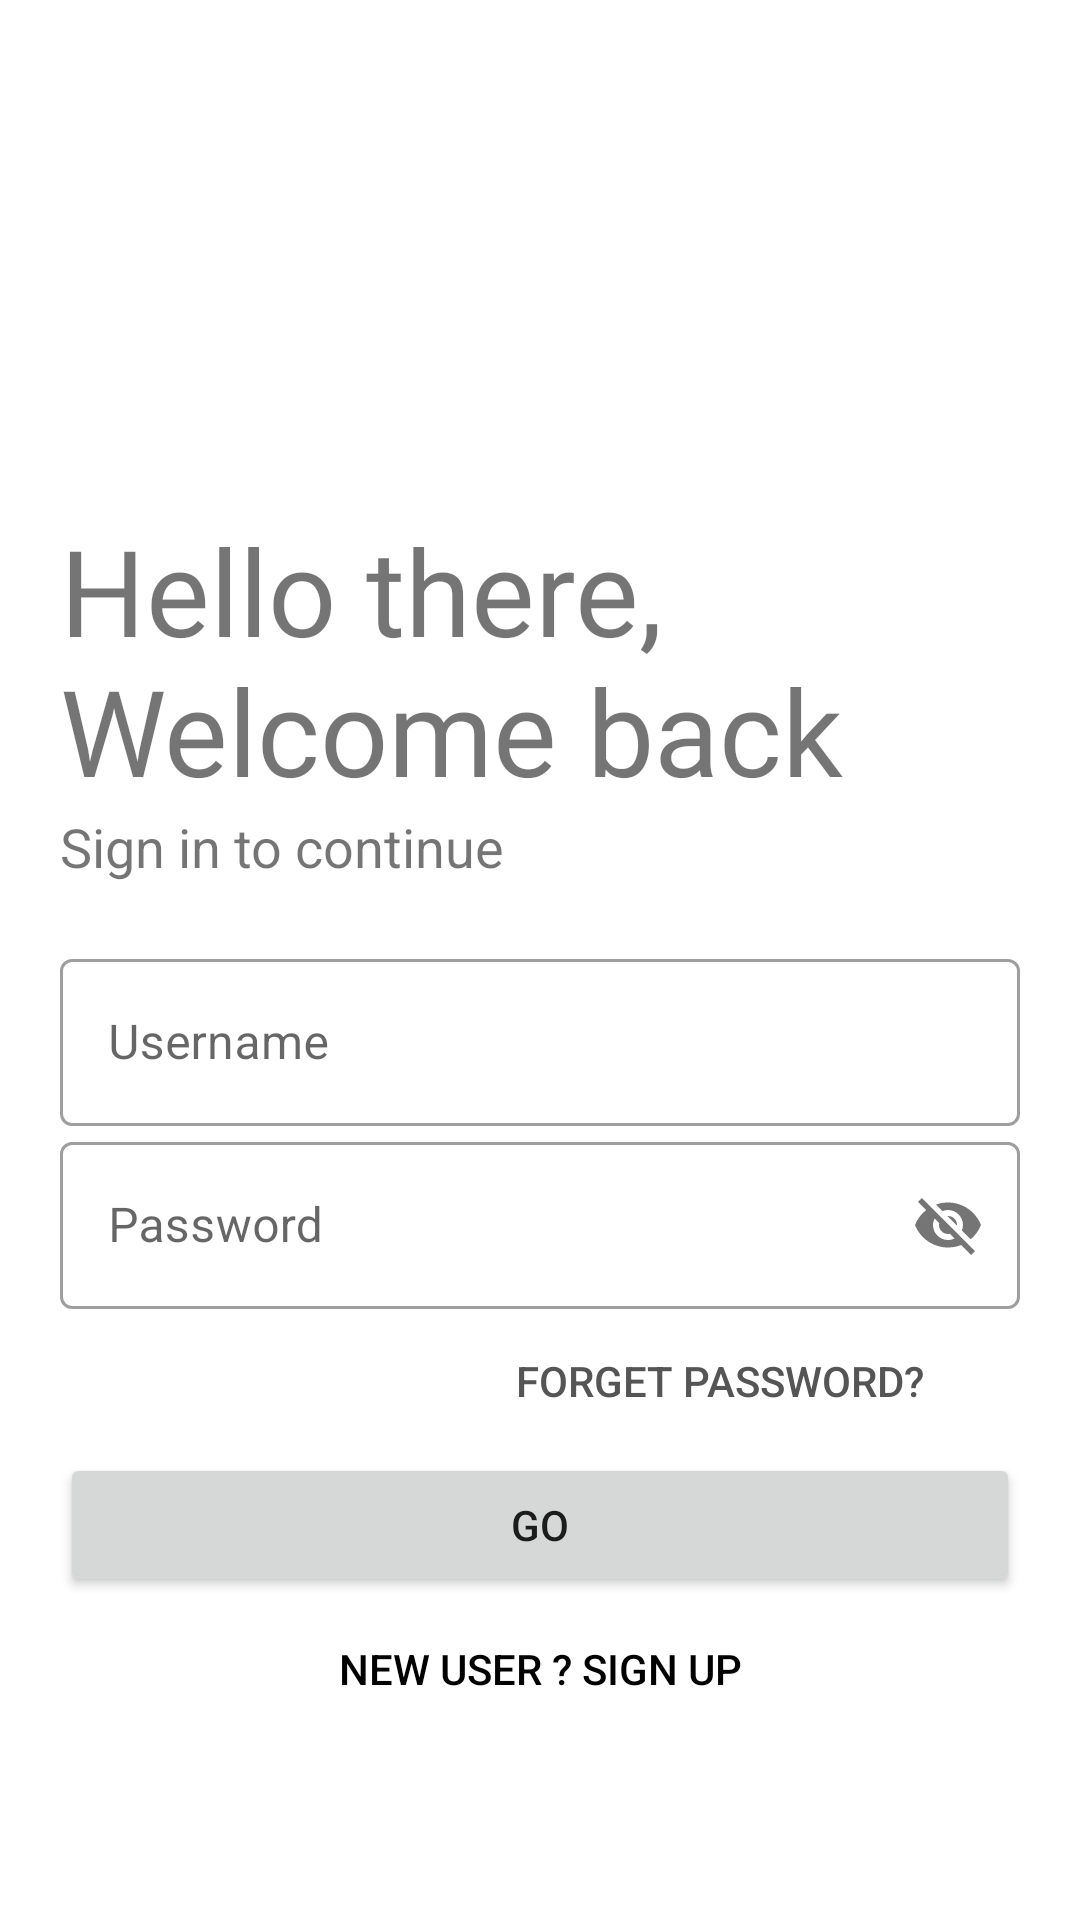

Here is an Android app screen rendered from its layout file. Give the layout XML and the strings, colors and styles it references.
<!-- AndroidManifest.xml: application theme Theme.UIRentCar -->
<!-- res/layout/activity_login.xml -->
<?xml version="1.0" encoding="utf-8"?>
<LinearLayout xmlns:android="http://schemas.android.com/apk/res/android"
    xmlns:app="http://schemas.android.com/apk/res-auto"
    xmlns:tools="http://schemas.android.com/tools"
    android:layout_width="match_parent"
    android:layout_height="match_parent"
    android:orientation="vertical"
    tools:context=".LoginActivity"
    android:padding="20dp">

    <ImageView
        android:id="@+id/ivLogo"
        android:layout_width="150dp"
        android:layout_height="150dp"
        android:transitionName="logo_image"
        app:srcCompat="@drawable/voiture" />

    <TextView
        android:layout_width="wrap_content"
        android:layout_height="wrap_content"
        android:fontFamily="@font/bungee"
        android:transitionName="logo_text"
        android:text="Hello there, Welcome back"
        android:textSize="40sp" />

    <TextView
        android:layout_width="wrap_content"
        android:layout_height="wrap_content"
        android:textSize="18sp"
        android:text="Sign in to continue"/>

    <LinearLayout
        android:layout_width="match_parent"
        android:layout_height="wrap_content"
        android:layout_marginTop="20dp"
        android:layout_marginBottom="20dp"
        android:orientation="vertical">

        <com.google.android.material.textfield.TextInputLayout
            android:layout_width="match_parent"
            android:layout_height="wrap_content"
            android:id="@+id/tilUsername"
            android:hint="Username"
            style="@style/Widget.MaterialComponents.TextInputLayout.OutlinedBox">

            <com.google.android.material.textfield.TextInputEditText
                android:layout_width="match_parent"
                android:layout_height="wrap_content"/>

        </com.google.android.material.textfield.TextInputLayout>

        <com.google.android.material.textfield.TextInputLayout
            android:layout_width="match_parent"
            android:layout_height="wrap_content"
            android:id="@+id/tilPassword"
            android:hint="Password"
            app:passwordToggleEnabled="true"
            style="@style/Widget.MaterialComponents.TextInputLayout.OutlinedBox">

            <com.google.android.material.textfield.TextInputEditText
                android:layout_width="match_parent"
                android:layout_height="wrap_content"/>

        </com.google.android.material.textfield.TextInputLayout>

        <Button
            android:layout_width="200dp"
            android:layout_height="wrap_content"
            android:background="#00000000"
            android:textColor="#555"
            android:text="Forget Password?"
            android:layout_gravity="end"
            android:elevation="0dp"/>

        <Button
            android:layout_width="match_parent"
            android:layout_height="wrap_content"
            android:text="GO"
            android:layout_gravity="end"
            android:elevation="0dp"/>

        <Button
            android:layout_width="match_parent"
            android:layout_height="wrap_content"
            android:background="#00000000"
            android:textColor="#000"
            android:text="New User ? Sign up"
            android:elevation="0dp"/>

    </LinearLayout>
</LinearLayout>
<!-- resources referenced by this layout -->
<resources>
  <style name="Theme.UIRentCar" parent="Theme.MaterialComponents.DayNight.NoActionBar">
          
          <item name="colorPrimary">@color/black</item>
          <item name="colorPrimaryVariant">@color/purple_700</item>
          <item name="colorOnPrimary">@color/white</item>
          
          <item name="colorSecondary">@color/teal_200</item>
          <item name="colorSecondaryVariant">@color/teal_700</item>
          <item name="colorOnSecondary">@color/black</item>
          
          <item name="android:statusBarColor" tools:targetApi="l">?attr/colorPrimaryVariant</item>
          
          <item name="android:windowContentTransitions">true</item>
      </style>
  <!-- not gathered from this repository: default colours our renderer supplied (Android Studio template values) -->
  <color name="purple_700">#FF3700B3</color>
  <color name="teal_200">#FF03DAC5</color>
  <color name="teal_700">#FF018786</color>
  <color name="black">#FF000000</color>
  <color name="white">#FFFFFFFF</color>
</resources>
